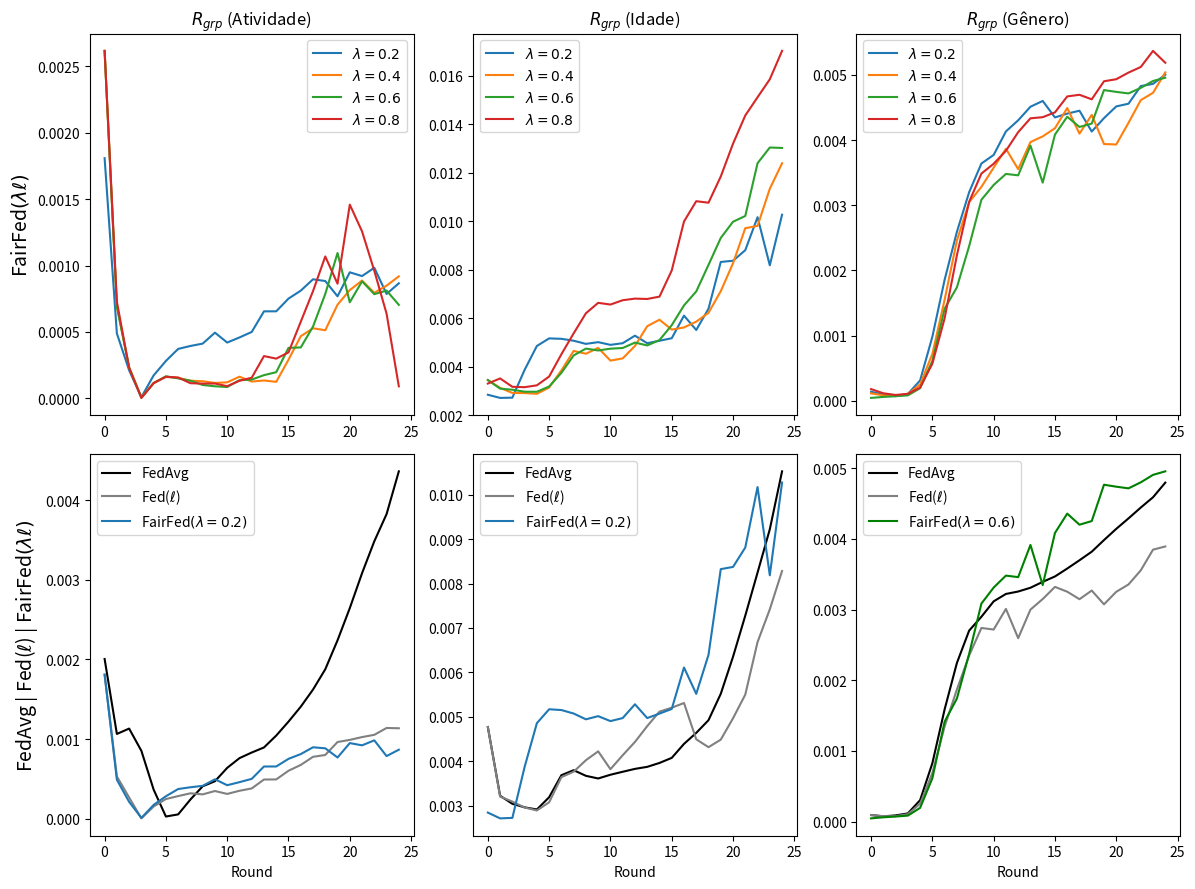

The script that saved this image:
import matplotlib.pyplot as plt

# --------------------------------------------------------------------------------------------
# ACTIVITY
# --------------------------------------------------------------------------------------------

# data_rgrp_activity_FedAvg = {
#     "Round": list(range(0, 25)),
#     "RgrpActivity": [
#         0.000981994, 0.000238225, 0.000504384, 0.000430394, 0.000188408, 3.596e-06, 
#         0.000134395, 0.000476567, 0.000709533, 0.000955670, 0.001092158, 0.001086757, 
#         0.001186913, 0.001348532, 0.001563960, 0.001856400, 0.002241598, 0.002600655, 
#         0.003121024, 0.003715837, 0.004516703, 0.005286370, 0.006090524, 0.006575472, 
#         0.007342683
#     ]
# }

# --------------------------------------------------------------------------------------------
# FedAvg

data_rgrp_activity_FedAvg_1 = {
    "Round": list(range(0, 25)),
    "RgrpActivity": [
        0.0020056085117348224, 0.0010934078191606523, 0.0011518715881847145, 
        0.0008344369230095891, 0.00036380726298601096, 2.69157436042312e-05, 
        4.948132876836802e-05, 0.0002525405344251418, 0.0004087616477740138, 
        0.00046672120561116743, 0.0006332084450256668, 0.0007641524086065209, 
        0.0008394269486392898, 0.0008948708408485808, 0.0010990414093426926, 
        0.0012700807360253694, 0.0014752621860821713, 0.001715875353568839, 
        0.001967008297623538, 0.0024050730909911068, 0.0028386165652858134, 
        0.0032561323436233573, 0.0036882825892106466, 0.003922725709248353, 
        0.004606074106841176
    ]
}

data_rgrp_activity_FedAvg_2 = {
    "Round": list(range(0, 25)),
    "RgrpActivity": [
        0.0020056085117348224, 0.0010348841042311999, 0.0011114787752578813,
        0.000869212986282398, 0.00036465839064571913, 2.645616738441024e-05,
        5.7531030605636706e-05, 0.00022860259085822363, 0.0004047174931269454,
        0.0004735123771588488, 0.0006430703466608351, 0.0007559971668935242,
        0.0008220837025859588, 0.0008941808504706283, 0.0009888056475757495,
        0.0011676110378495467, 0.0013372934390659848, 0.0015275292082251714,
        0.001786063152719224, 0.002075626316902646, 0.002450768775399799,
        0.0029111300111251447, 0.0032813596650136164, 0.0037286108098281024,
        0.004120163152921709
    ]
}

data_rgrp_activity_FedAvg = {
    "Round": list(range(0, 25)),
    "RgrpActivity": [
        sum(x) / 2 for x in zip(data_rgrp_activity_FedAvg_1["RgrpActivity"], data_rgrp_activity_FedAvg_2["RgrpActivity"])
    ]
}

# --------------------------------------------------------------------------------------------
# Fed(loss)

data_rgrp_activity_FedCustom_LossIndv_1 = {
    "Round": list(range(0, 25)),
    "RgrpActivity": [
        0.0018090796387086477, 0.0005306382815910877, 0.0002659629141543261, 
        3.5439844911070747e-06, 0.0001592213531557082, 0.0002446384531715168, 
        0.00028225992806190086, 0.000304543296719991, 0.00030454344835042027, 
        0.0003209160926167193, 0.0002855865766057121, 0.00033828801962712486, 
        0.00041109550784657197, 0.000499295422497143, 0.00048815154741731117, 
        0.0005466091903288201, 0.00077941147727032, 0.0007619485123885087, 
        0.0007678131311278115, 0.0008807884712856296, 0.0009556693527015732, 
        0.0009350123717860343, 0.0010477402446388527, 0.0011115779455133459, 
        0.0011443172932326976
    ]
}


data_rgrp_activity_FedCustom_LossIndv_2 = {
    "Round": list(range(0, 25)),
    "RgrpActivity": [
        0.0018090796387086477, 0.000530638170669586, 0.00026596582825245995,
        3.4799534605591047e-06, 0.0001577403183694924, 0.00023962153385733882,
        0.00028942218412793513, 0.00032298350851094016, 0.00029311659625803655,
        0.00038608753932386087, 0.0003289106741252955, 0.0003686007470078326,
        0.0004320555154177561, 0.0004685502938982793, 0.0005384879321317802,
        0.0006657311228997603, 0.0005777615869679257, 0.0007170396868023701,
        0.0007878505302764011, 0.001020141080863649, 0.0011380476936973319,
        0.0009203485732158062, 0.001154495160130356, 0.0011040944310545299,
        0.000986767895966674
    ]
}

data_rgrp_activity_FedCustom_LossIndv_3 = {
    "Round": list(range(0, 25)),
    "RgrpActivity": [
        0.0018090796387086477, 0.0005306381186361884, 0.00026596612776184355,
        3.7274850073899365e-06, 0.00014444228510170418, 0.00025711037585900734,
        0.0002846144415303101, 0.00032899579958091185, 0.0003372296674879656,
        0.00037578821336656227, 0.00036716829746581675, 0.0003804358226107401,
        0.00037017490053832357, 0.0004710948158234402, 0.0005728079162569228,
        0.0006268071257872751, 0.0005058812441490445, 0.0008308109665708623,
        0.0008321665349336972, 0.0010404324351831508, 0.0008232119699116685,
        0.0009760769551102155, 0.0011756029238556938, 0.0010240585518642928,
        0.0013437067786620318
    ]
}

data_rgrp_activity_FedCustom_LossIndv_4 = {
    "Round": list(range(0, 25)),
    "RgrpActivity": [
        0.0018090796387086477, 0.0005306382267138464, 0.0002659661698513227,
        3.5861252528914496e-06, 0.00014856008360378755, 0.0002439400988459978,
        0.0002831415504822665, 0.00032789298914458805, 0.00031620282606105335,
        0.0003465115317101492, 0.00027059111075003115, 0.00032100156365778496,
        0.0003187283979743759, 0.00047693148503866103, 0.00041834984329242725,
        0.0006360665497108648, 0.0007895887844980823, 0.0008001627497264327,
        0.0007127342905733174, 0.0009134408536231297, 0.0009859802580284294,
        0.0010045531651714586, 0.0007824088059155947, 0.0013398941480936013,
        0.0012302844860847964
    ]
}

data_rgrp_activity_FedCustom_LossIndv_5 = {
    "Round": list(range(0, 25)),
    "RgrpActivity": [
        0.0018090796387086477, 0.0005306382155905565, 0.0002659622425515142,
        3.6719116591665428e-06, 0.00014845621721121867, 0.00024737308758904957,
        0.00028800161582244184, 0.0003200678183712585, 0.00028126711747855453,
        0.0003361091596872111, 0.00029913516157063503, 0.0003395863100808167,
        0.0004295449401017004, 0.000495632734259379, 0.0005035207346604039,
        0.000532310258089712, 0.0006908126365395, 0.0007613467741384599,
        0.0009531798271683369, 0.0008938497822707865, 0.0010276260977459862,
        0.0011434823920718257, 0.0010321088542945716, 0.0011892151092307516,
        0.0011023535574292281
    ]
}

data_rgrp_activity_FedCustom_LossIndv_6 = {
    "Round": list(range(0, 25)),
    "RgrpActivity": [
        0.0018090796387086477, 0.0005306382620919037, 0.000265962692702753,
        3.5511487621867545e-06, 0.0001604431079862744, 0.00024684405971890535,
        0.0002736032507895894, 0.000306179557141853, 0.00029852618478422603,
        0.0003179809299686359, 0.00031275636107613397, 0.0003530312773124233,
        0.00031572791840290247, 0.0005385975108492063, 0.00043630608263584274,
        0.0006031122237601718, 0.0007058276437617755, 0.0007891091374108279,
        0.0007458937080194681, 0.0010264133227814332, 0.0010064223245568205,
        0.001169135018553761, 0.0011265799002626372, 0.0010659648650311682,
        0.0010054310657674117
    ]
}


data_rgrp_activity_FedCustom_LossIndv = {
    "Round": list(range(0, 25)),
    "RgrpActivity": [
        sum(x) / 6 for x in zip(data_rgrp_activity_FedCustom_LossIndv_1["RgrpActivity"], data_rgrp_activity_FedCustom_LossIndv_2["RgrpActivity"], data_rgrp_activity_FedCustom_LossIndv_3["RgrpActivity"], data_rgrp_activity_FedCustom_LossIndv_4["RgrpActivity"], data_rgrp_activity_FedCustom_LossIndv_5["RgrpActivity"], data_rgrp_activity_FedCustom_LossIndv_6["RgrpActivity"])
    ]
}

# --------------------------------------------------------------------------------------------
# FairFed(loss)

data_rgrp_activity_FedCustom_LossGroup_Activity_7g_lambda02_1 = {
    "Round": list(range(0, 25)),
    "RgrpActivity": [
        0.0018090796387086477, 0.0004886654694132647, 0.0002110130580882315,
        9.457086116548333e-06, 0.00017286643791913353, 0.00028167205642171827,
        0.00037223343427720016, 0.00039437140164593507, 0.00041218463333787315,
        0.0004947533606959854, 0.00042019690653830304, 0.00045843521357093967,
        0.0004999349572943118, 0.000655255988592851, 0.0006554939847092211,
        0.0007512621174349002, 0.0008110730498741446, 0.0008967175601738835,
        0.0008835974139725716, 0.0007684933888941868, 0.0009492794902193585,
        0.0009210343264555533, 0.0009836456403832826, 0.0007860844257752456,
        0.0008663327005116953
    ]
}


data_rgrp_activity_FedCustom_LossGroup_Activity_7g_lambda02_2 = {
    "Round": list(range(0, 25)),
    "RgrpActivity": [
        0.0018090796387086477, 0.0004886654694132647, 0.0002110130580882315,
        9.457086116548333e-06, 0.00017286643791913353, 0.00028167205642171827,
        0.00037223343427720016, 0.00039437140164593507, 0.00041218463333787315,
        0.0004947533606959854, 0.00042019690653830304, 0.00045843521357093967,
        0.0004999349572943118, 0.000655255988592851, 0.0006554939847092211,
        0.0007512621174349002, 0.0008110730498741446, 0.0008967175601738835,
        0.0008835974139725716, 0.0007684933888941868, 0.0009492794902193585,
        0.0009210343264555533, 0.0009836456403832826, 0.0007860844257752456,
        0.0008663327005116953
    ]
}


data_rgrp_activity_FedCustom_LossGroup_Activity_7g_lambda02 = {
    "Round": list(range(0, 25)),
    "RgrpActivity": [
        sum(x) / 2 for x in zip(data_rgrp_activity_FedCustom_LossGroup_Activity_7g_lambda02_1["RgrpActivity"], data_rgrp_activity_FedCustom_LossGroup_Activity_7g_lambda02_2["RgrpActivity"])
    ]
}


data_rgrp_activity_FedCustom_LossGroup_Activity_7g_lambda04_1 = {
    "Round": list(range(0, 25)),
    "RgrpActivity": [
        0.0026173396412436803, 0.0007119313750262701, 0.00023942830256246822,
        6.617750579928681e-06, 0.00013381547191330638, 0.00017859402131680226,
        0.00018736400884850933, 0.00014088063741878458, 0.0001481644860476796,
        0.00014158978225342703, 0.00010751354035121866, 0.00016061611674117053,
        0.00013860872791116206, 0.00016171656734548275, 0.00013478715906289356,
        0.00037214061285604556, 0.0006093585876372445, 0.0004378408530279971,
        0.000508197603798688, 0.0006960717539517385, 0.0009826428768076327,
        0.00104917819069545, 0.0008969200696567379, 0.0009038635246743315,
        0.0009878575318726297
    ]
}

data_rgrp_activity_FedCustom_LossGroup_Activity_7g_lambda04_2 = {
    "Round": list(range(0, 25)),
    "RgrpActivity": [
        0.0026173396412436803, 0.0006719484944341951, 0.00023119141439046083,
        5.376003610490416e-06, 9.995036112860775e-05, 0.00014348488638012464,
        0.000120997283068851, 0.0001242728549168774, 0.00010969173345966016,
        9.040725476212478e-05, 0.00013339437097569318, 0.00016531407529207852,
        0.00011391924510723616, 0.0001070265094736187, 0.0001133693634404525,
        0.0002100112680106862, 0.0003261463582507451, 0.000617532950507329,
        0.0005175022429849497, 0.0007150923666360415, 0.0006480467930025284,
        0.0007252868581122743, 0.0006922087403345299, 0.0007937115714518189,
        0.0008498477201215306
    ]
}

data_rgrp_activity_FedCustom_LossGroup_Activity_7g_lambda04 = {
    "Round": list(range(0, 25)),
    "RgrpActivity": [
        sum(x) / 2 for x in zip(data_rgrp_activity_FedCustom_LossGroup_Activity_7g_lambda04_1["RgrpActivity"], data_rgrp_activity_FedCustom_LossGroup_Activity_7g_lambda04_2["RgrpActivity"])
    ]
}


data_rgrp_activity_FedCustom_LossGroup_Activity_7g_lambda06_1 = {
    "Round": list(range(0, 25)),
    "RgrpActivity": [
        0.0026173396412436803, 0.0007024180103916327, 0.0002298971572277005,
        6.057228951301185e-06, 0.00011350773871568482, 0.00015955899404642752,
        0.00016305034921707584, 0.00011863910123840481, 8.885288902469152e-05,
        7.945927007050371e-05, 4.078116763350057e-05, 0.00014653701933740187,
        0.0001156753482636277, 0.0001625253836444285, 0.00020384499263813777,
        0.0004049992621450965, 0.0003946620972424403, 0.0005690089062083145,
        0.0008637505006285162, 0.001242948434077084, 0.0006384291217806322,
        0.0008120359316692304, 0.0006624725236523587, 0.0008009389951149625,
        0.0004739571506216195
    ]
}

data_rgrp_activity_FedCustom_LossGroup_Activity_7g_lambda06_2 = {
    "Round": list(range(0, 25)),
    "RgrpActivity": [
        0.0026173396084957718, 0.0006821223382509806, 0.00023157472293278204,
        3.325571375630258e-06, 0.0001150049200088338, 0.00017249601632518373,
        0.00013744462756744362, 0.00014711321715815424, 0.00011216278476237383,
        0.00010183232425992902, 0.0001299484092739293, 0.00012639635477967683,
        0.00016671576808034616, 0.00018670359795169578, 0.0001901196213736789,
        0.00035500804177207243, 0.00037179188316100603, 0.0005116755893416874,
        0.0007090870217740093, 0.0009462972420072476, 0.000808577074268958,
        0.0009503929719831088, 0.0009069394079440945, 0.0008226701046600632,
        0.0009346190162092386
    ]
}

data_rgrp_activity_FedCustom_LossGroup_Activity_7g_lambda06 = {
    "Round": list(range(0, 25)),
    "RgrpActivity": [
        sum(x) / 2 for x in zip(data_rgrp_activity_FedCustom_LossGroup_Activity_7g_lambda06_1["RgrpActivity"], data_rgrp_activity_FedCustom_LossGroup_Activity_7g_lambda06_2["RgrpActivity"])
    ]
}



data_rgrp_activity_FedCustom_LossGroup_Activity_7e_lambda08 = {
    "Round": list(range(0, 25)),
    "RgrpActivity": [
        0.0026173396084957718, 0.0007289919427945053, 0.0002285785657975835,
        3.07444291597642e-06, 0.00011424261148768688, 0.00016233469412564618,
        0.00015686403979093492, 0.00011382618365188006, 0.00011097691493619064,
        0.00011126373537080763, 9.161508021658503e-05, 0.00013205462431501128,
        0.00015536146493861622, 0.0003182719808724906, 0.0002990710583860867,
        0.000345864303628255, 0.0005768265523167268, 0.0008075312368038022,
        0.0010687565063331956, 0.0008634046843578361, 0.001459098165548792,
        0.0012575677932339503, 0.0009604404112183099, 0.0006381777592882693,
        9.027986990535902e-05
    ]
}

data_rgrp_activity_FedCustom_LossGroup_Activity_7f_lambda02 = {
    "Round": list(range(0, 25)),
    "RgrpActivity": [
        (0.0026173396412436803 + 0.0026173396412436803 + 0.0026173396412436803) / 3,
        (0.0006895277915164683 + 0.0006877097828401185 + 0.000664056367643047) / 3,
        (0.00030635105209949785 + 0.00029356213566873236 + 0.00027673914908272215) / 3,
        (3.7121195399216094e-06 + 4.934430748654827e-06 + 8.628737809668336e-06) / 3,
        (0.000143149506711899 + 0.00013573672036360635 + 0.00014807604889599204) / 3,
        (0.00019682560979916995 + 0.00021807282337168456 + 0.0002202852315521741) / 3,
        (0.000221739681703512 + 0.00028152033812961773 + 0.0002389109150209205) / 3,
        (0.00021671293198135687 + 0.00023047979695199608 + 0.0002052433305219378) / 3,
        (0.00016683300538591518 + 0.0001705359301058532 + 0.00016353842926763535) / 3,
        (0.0001810532523753752 + 0.00013786928557148225 + 0.00013798275333706946) / 3,
        (0.00014663212129928784 + 9.025121271609456e-05 + 0.00018100979829488534) / 3,
        (0.00020804551257863415 + 0.00017421055367635588 + 0.00016283327372490543) / 3,
        (0.0002126123139403402 + 0.0002446899165266833 + 0.0003269549180624915) / 3,
        (0.0002455662308714836 + 0.0001918779187487468 + 0.0003714921848545292) / 3,
        (0.00043870844080011375 + 0.0002611062987187626 + 0.0005877677728898916) / 3,
        (0.0005169417540083852 + 0.00038853397585428447 + 0.000635230322924306) / 3,
        (0.0006904730976808165 + 0.0004997699912622908 + 0.0007425496164182109) / 3,
        (0.0004343746239255601 + 0.0004223004384547735 + 0.000751093170474741) / 3,
        (0.0007569301201031102 + 0.0009773175711863375 + 0.000655455855966318) / 3,
        (0.0005720688516977796 + 0.0007074784971588851 + 0.0008434527655772388) / 3,
        (0.0009828731171287138 + 0.0012669365677882157 + 0.00015778735356931624) / 3,
        (0.0008501715239098215 + 0.0010899889643710711 + 4.296746638576545e-06) / 3,
        (0.001084567918741192 + 0.001459303731081832 + 8.850926953499521e-05) / 3,
        (0.0010667983843008519 + 0.0015150173114504585 + 1.2875715671081182e-05) / 3,
        (0.0006096073189798736 + 0.0012366666655837923 + 0.00011682742490580757) / 3
    ]
}

data_rgrp_activity_FedCustom_LossGroup_Activity_7f_lambda04 = {
    "Round": list(range(0, 25)),
    "RgrpActivity": [
        (0.0026173396412436803 + 0.0026173396412436803 + 0.0026173396412436803) / 3,
        (0.0007305281020845029 + 0.0007023100464631386 + 0.0007044221626196449) / 3,
        (0.00027867821608855154 + 0.0003099030307397377 + 0.00032473644703049563) / 3,
        (4.794210842659806e-06 + 2.9825776824296327e-06 + 7.627435720053962e-07) / 3,
        (0.0001464407014751616 + 0.0001434731568498981 + 0.0001083257702933393) / 3,
        (0.00019858903176039723 + 0.00021659140963566892 + 0.00018903921544367435) / 3,
        (0.0002488423368611092 + 0.0002525221310919155 + 0.0002401925638289656) / 3,
        (0.0002606131084584844 + 0.00025242915378915473 + 0.00024157627026572524) / 3,
        (0.0001496506583739119 + 0.00017148623111977644 + 0.00019166190787024307) / 3,
        (0.00011802924259298872 + 0.00015511077627774382 + 0.0001572004447325865) / 3,
        (0.0001459924362599018 + 0.00013881238201514262 + 9.701482432134782e-05) / 3,
        (0.0001892197335754953 + 0.00016096931233409818 + 0.00016228030360367906) / 3,
        (0.0002819480728589461 + 0.0002685794925943946 + 0.00019992580972226815) / 3,
        (0.0002367255297242112 + 0.0003382285991313001 + 0.00019156312038047204) / 3,
        (0.00035473119053017465 + 0.00034219267950146487 + 0.000317209094422841) / 3,
        (0.0003469886966932169 + 0.0005119400053396832 + 0.00034825180896559254) / 3,
        (0.0005407777802166211 + 0.000578320925492006 + 0.0002516098045699997) / 3,
        (0.0005237844162586346 + 0.0005244745000461833 + 0.0007997746208289428) / 3,
        (0.0007479147790734871 + 0.0006644840715972762 + 0.0006881647355559444) / 3,
        (0.0006442806424303566 + 0.0010300245886070527 + 0.0006112383822968494) / 3,
        (0.0010868806118734431 + 0.0012093789744518574 + 0.001475114894900879) / 3,
        (0.0012390702359880053 + 0.0011821791320477234 + 0.001496593204221382) / 3,
        (0.001069362730846128 + 0.0011105917366644603 + 0.0011629194459432221) / 3,
        (0.0012517501936776172 + 0.000784209198037691 + 0.0010269657772820975) / 3,
        (0.0010573831057860304 + 0.0007136612625707225 + 0.0010319704800557622) / 3
    ]
}

data_rgrp_activity_FedCustom_LossGroup_Activity_7f_lambda06 = {
    "Round": list(range(0, 25)),
    "RgrpActivity": [
        (0.0026173396412436803 + 0.0026173396412436803 + 0.0026173396412436803) / 3,
        (0.0007354506287846789 + 0.0007198991563387465 + 0.0007168450852283821) / 3,
        (0.00033368111495561117 + 0.00029776755355320593 + 0.00030939460576441926) / 3,
        (4.6773091216312086e-06 + 4.813550829869308e-06 + 3.3397523676318797e-06) / 3,
        (0.00010838600798194825 + 0.00014753558612569994 + 0.00010980966128946299) / 3,
        (0.00019182986658637516 + 0.000205055494355898 + 0.00016673028018072164) / 3,
        (0.00021767188245946827 + 0.0002260184562922116 + 0.00019926404713667745) / 3,
        (0.00022492905810612358 + 0.0002545744769387529 + 0.00019154455014711377) / 3,
        (0.0001532722127575862 + 0.0001840472326188702 + 0.00016205967328372124) / 3,
        (0.00017555379711801185 + 0.0001596204115052337 + 0.00012532154163418652) / 3,
        (0.00016120352797034608 + 0.00010770504082481652 + 9.172938071036021e-05) / 3,
        (0.00011386691409315212 + 0.0001464946116291648 + 0.00016893957432638116) / 3,
        (0.0002508329478385924 + 0.0003297326730759598 + 0.00016480145975325173) / 3,
        (0.00021675530544802143 + 0.00028336416200242073 + 0.00019031670667463596) / 3,
        (0.00028869970430748333 + 0.0004472654653053102 + 0.00040693666775329525) / 3,
        (0.00036995842362644174 + 0.0005534867257421199 + 0.00031216969008003944) / 3,
        (0.0005550114975068784 + 0.0004814075577398719 + 0.0005638704725545392) / 3,
        (0.0006031171967747863 + 0.0008465639351356116 + 0.0010794129622612358) / 3,
        (0.000797252374620249 + 0.0006597741955265989 + 0.0009029077043001321) / 3,
        (0.0007057335449354868 + 0.0005472736211529864 + 0.0010440487972009891) / 3,
        (0.0008219604581623323 + 4.349593657418393e-07 + 0.0015878628474747813) / 3,
        (0.0012083818217653568 + 1.3207484126837137e-05 + 0.001831755365154045) / 3,
        (0.0013626878949687077 + 1.9709916636711424e-05 + 0.0014629682453043632) / 3,
        (0.00026838846958366567 + 3.5073654760504813e-06 + 0.0012107288000535413) / 3,
        (0.0008595876485075843 + 1.9315911817009742e-05 + 0.0001771736232783079) / 3
    ]
}

data_rgrp_activity_FedCustom_LossGroup_Activity_7f_lambda08 = {
    "Round": list(range(0, 25)),
    "RgrpActivity": [
        (0.0026173396412436803 + 0.0026173396412436803 + 0.0026173396412436803) / 3,
        (0.0007158480538336987 + 0.0007478843392914852 + 0.0007512819311261262) / 3,
        (0.00033123865081845054 + 0.00035377326024890943 + 0.00033777785189129095) / 3,
        (3.087712804081583e-06 + 2.101764199043561e-06 + 2.2777858903549384e-06) / 3,
        (0.00012706694766671857 + 0.00010756079361902714 + 0.00011709806759343215) / 3,
        (0.00017724474885603183 + 0.00019645747682181918 + 0.0002124618102342412) / 3,
        (0.0002635019447445749 + 0.00021316660012564033 + 0.0002380429817278548) / 3,
        (0.0001986964367291834 + 0.0002224485369012822 + 0.00018944813980087855) / 3,
        (0.0001495466199047106 + 0.00018966922241810444 + 0.00016734343599881618) / 3,
        (0.00010157573821434411 + 0.00015831964348947023 + 0.00014209905341267445) / 3,
        (0.00011532767441368462 + 9.251332520898471e-05 + 0.00015673291406194525) / 3,
        (0.0001693207691532324 + 0.00013379020515377947 + 0.0001808344225425564) / 3,
        (0.00022925215466013249 + 0.0001243574192786015 + 0.00020411313821643232) / 3,
        (0.00020962823475283496 + 0.00019121937701710757 + 0.00033548463978577984) / 3,
        (0.00029008265468337413 + 0.0005148537188449143 + 0.0002730901882981992) / 3,
        (0.0004017590736490558 + 0.00043446295000233585 + 0.00040326935819526944) / 3,
        (0.0005984444490922704 + 0.0003592808152356443 + 0.0006721408665611797) / 3,
        (0.00041980621130415673 + 0.0002500704803610267 + 0.000667533937958106) / 3,
        (0.0005875329961681464 + 0.0006524769203210216 + 0.0003098536579885001) / 3,
        (0.0008612478398154447 + 0.00038505622683164585 + 0.0006752546575786726) / 3,
        (0.0010489672122209709 + 0.0003558082709288646 + 0.00021921733329383693) / 3,
        (0.0008745360663771212 + 0.00010040334404056793 + 4.557743666370548e-05) / 3,
        (0.0010570154157383954 + 1.268227521181686e-07 + 1.282486803390167e-05) / 3,
        (0.0014736490825080976 + 4.3364645149554245e-07 + 1.0376496702829228e-06) / 3,
        (0.0011074035510559535 + 3.107273591885654e-06 + 7.241677517860839e-06) / 3
    ]
}


# --------------------------------------------------------------------------------------------
# AGE
# --------------------------------------------------------------------------------------------

# data_rgrp_age_FedAvg = {
#     "Round": list(range(0, 25)),
#     "RgrpAge": [
#         0.003396680190163166, 0.003883012178654958, 0.0032389046429972, 0.0033415192432913977,
#         0.003622837286258953, 0.004139421103580343, 0.004522999975863927, 0.004788569180378254,
#         0.004456227536866096, 0.004230801833006068, 0.0039457243582087425, 0.003498848430346345,
#         0.003322188539265435, 0.0033420332522783544, 0.0036406929257304195, 0.003894552862944088,
#         0.004579852897645133, 0.005006362570400268, 0.005874461016865226, 0.006780175495069189,
#         0.00815280980914856, 0.00949522482741473, 0.010576392752614999, 0.01133786831348063,
#         0.01261870780876268
#     ]
# }

# --------------------------------------------------------------------------------------------
# FedAvg

data_rgrp_age_FedAvg_1 = {
    "Round": list(range(0, 25)),
    "RgrpAge": [
        0.004768184475686094, 0.003228974163980081, 0.0030418540268893493, 
        0.0029653237418920957, 0.002882069577729716, 0.003102122438441688, 
        0.0035552975652437973, 0.0037593624860953576, 0.003686429579593769, 
        0.0035443492184268808, 0.0037018072985101633, 0.003742528179311201, 
        0.003824002847082756, 0.003853287959697509, 0.004030296208885902, 
        0.004143848344023518, 0.004574511076540484, 0.0048827682860362225, 
        0.005191437895968807, 0.005865057145673781, 0.006884518009400651, 
        0.007879267165831195, 0.008855191338310147, 0.009633788807160001, 
        0.011210125218424785
    ]
}

data_rgrp_age_FedAvg_2 = {
    "Round": list(range(0, 25)),
    "RgrpAge": [
        0.004768184475686094, 0.0032123727280437804, 0.0030368685044391596,
        0.0029543341674081593, 0.002942012508863938, 0.0032734458461242725,
        0.00381172531105942, 0.0038335392945022632, 0.0036526332951068896,
        0.0036753595036530776, 0.0036859155440160554, 0.0037792310218417976,
        0.0038279665524772995, 0.003889956917638796, 0.0038888201913391727,
        0.004003205596041351, 0.004202066330950637, 0.004390686488539032,
        0.004652890348307236, 0.0051670384828664566, 0.00581626737634687,
        0.0066742711696244975, 0.007633412756154734, 0.008807456877333036,
        0.009840650429460973
    ]
}

data_rgrp_age_FedAvg = {
    "Round": list(range(0, 25)),
    "RgrpAge": [
        sum(x) / 2 for x in zip(data_rgrp_age_FedAvg_1["RgrpAge"], data_rgrp_age_FedAvg_2["RgrpAge"])
    ]
}

# --------------------------------------------------------------------------------------------
# Fed(loss)

data_rgrp_age_FedCustom_LossIndv_1 = {
    "Round": list(range(0, 25)),
    "RgrpAge": [
        0.004768184456461519, 0.0031672970776686726, 0.003105154934302961,
        0.0029188887189723566, 0.0028893281639026996, 0.003083520807559358,
        0.003613760604423866, 0.0037219779881450597, 0.0038758151425675375,
        0.004012663165779998, 0.003821607078354809, 0.0039824948965187235,
        0.00448628734255701, 0.004829500506739228, 0.005196305159368182,
        0.005085490848863085, 0.005423383433751247, 0.003654436586548387,
        0.0036451334853946837, 0.0041824889508924835, 0.004579993466869432,
        0.005242819058420235, 0.006542491783369205, 0.007451479099938369,
        0.008019411768428724
    ]
}

data_rgrp_age_FedCustom_LossIndv_2 = {
    "Round": list(range(0, 25)),
    "RgrpAge": [
        0.004768184475686094, 0.0032369656510374658, 0.003073613872234551, 
        0.002993585560984723, 0.0028896791397525178, 0.003063878848855307, 
        0.0036655159503574284, 0.003803409639649442, 0.004166950224674394, 
        0.004429049087192981, 0.0038158019145623947, 0.004283533444177312, 
        0.004378403444389683, 0.004747540129966614, 0.00503326117998393, 
        0.005320220517066652, 0.005195282834842872, 0.005329671088274306, 
        0.0049838791685078414, 0.004785910770881836, 0.005350819366112265, 
        0.005753004362610962, 0.006818579209898079, 0.00738505026233763, 
        0.008543732757027286
    ]
}

data_rgrp_age_FedCustom_LossIndv = {
    "Round": list(range(0, 25)),
    "RgrpAge": [
        sum(x) / 2 for x in zip(data_rgrp_age_FedCustom_LossIndv_1["RgrpAge"], data_rgrp_age_FedCustom_LossIndv_2["RgrpAge"])
    ]
}


# --------------------------------------------------------------------------------------------
# FairFed(loss)

data_rgrp_age_FedCustom_LossGroup_Age_7_lambda02_1 = {
    "Round": list(range(0, 25)),
    "RgrpAge": [
        0.0028421281971420134, 0.002720396711035268, 0.0027313184901487627,
        0.0038644435261799173, 0.004828130846510359, 0.005201171699699824,
        0.005132038558293284, 0.004939270170143466, 0.00487298562241361,
        0.0051450442674841656, 0.005088252843727793, 0.005223415110563992,
        0.005201725611103307, 0.005212710625263806, 0.004949688323149367,
        0.00559796893054462, 0.00601291521499541, 0.005701679422798332,
        0.006580023104250094, 0.009022113549238145, 0.008952139286750834,
        0.008826005353921937, 0.009868929857931348, 0.007934731896518072,
        0.010409528022355419
    ]
}

data_rgrp_age_FedCustom_LossGroup_Age_7_lambda02_2 = {
    "Round": list(range(0, 25)),
    "RgrpAge": [
        0.0028421281971420134, 0.002702903999413682, 0.0027136853131478297,
        0.0038775138292611233, 0.004881841767208244, 0.005136280063987879,
        0.005169150124396205, 0.005205246664850717, 0.005010189773435101,
        0.004881483895643266, 0.004715320853705412, 0.0047166076588304445,
        0.005359326372835388, 0.004727044059413041, 0.005191170985926611,
        0.004751684024793457, 0.006203942626967331, 0.00532916605390654,
        0.0062075431438162, 0.007625295756816937, 0.007793932839941115,
        0.008794046784566589, 0.010473487225734665, 0.008434813852010324,
        0.010136848784977174
    ]
}

data_rgrp_age_FedCustom_LossGroup_Age_7_lambda02 = {
    "Round": list(range(0, 25)),
    "RgrpAge": [
        sum(x) / 2 for x in zip(data_rgrp_age_FedCustom_LossGroup_Age_7_lambda02_1["RgrpAge"], data_rgrp_age_FedCustom_LossGroup_Age_7_lambda02_2["RgrpAge"])
    ]
}


data_rgrp_age_FedCustom_LossGroup_Age_7_lambda04 = {
    "Round": list(range(0, 25)),
    "RgrpAge": [
        (0.003168413379791265 + 0.0037215658204400514) / 2,
        (0.0030147516479327513 + 0.0032388359028648664) / 2,
        (0.002941961857917106 + 0.002893615583405513) / 2,
        (0.002971445965525084 + 0.0028504212248226806) / 2,
        (0.0029760621747167487 + 0.002786904989727229) / 2,
        (0.003140727192738228 + 0.0031406248445575275) / 2,
        (0.0037997221892191882 + 0.00389136440730723) / 2,
        (0.004630275066744664 + 0.004672278920752371) / 2,
        (0.005144592224164155 + 0.003926298417594364) / 2,
        (0.005121035144247792 + 0.00443238039682728) / 2,
        (0.005182141415927177 + 0.00332004147256641) / 2,
        (0.005134362637009131 + 0.003551918101217818) / 2,
        (0.005392487446062186 + 0.004320297409460194) / 2,
        (0.006178789842705573 + 0.005164461837478503) / 2,
        (0.006588380008481976 + 0.005289153228316286) / 2,
        (0.007247225380214829 + 0.003817169786080269) / 2,
        (0.008051633850944494 + 0.0031889231545568606) / 2,
        (0.008383216693696297 + 0.003336523035994162) / 2,
        (0.00873263114996837 + 0.003715550611838237) / 2,
        (0.009485596638526583 + 0.00474804104397739) / 2,
        (0.01084456584570087 + 0.005694261575131841) / 2,
        (0.012213965541884308 + 0.007221143081405425) / 2,
        (0.01172311403112763 + 0.007897956599030767) / 2,
        (0.013716601535211695 + 0.008972363989102044) / 2,
        (0.0158092546930361 + 0.008986624791074206) / 2
    ]
}

data_rgrp_age_FedCustom_LossGroup_Age_7_lambda06 = {
    "Round": list(range(0, 25)),
    "RgrpAge": [
        0.003451105327847381,
        0.0030940412239629307,
        0.0030503299417297585,
        0.0029680488418198287,
        0.002965555649644669,
        0.0031832296020911635,
        0.0037457209005327427,
        0.004465882369749216,
        0.00474683488927498,
        0.00466981035660252,
        0.004744157363321314,
        0.004771433841896245,
        0.004995171036961857,
        0.004877988214983323,
        0.005098130626598922,
        0.005713171086191944,
        0.0065284241436091685,
        0.007105963517923343,
        0.008202487987161356,
        0.009313382389888283,
        0.009983536784066577,
        0.010221459013708774,
        0.012397970678872433,
        0.013046950820995079,
        0.013029213583114109
    ]
}

data_rgrp_age_FedCustom_LossGroup_Age_7_lambda08 = {
    "Round": list(range(0, 25)),
    "RgrpAge": [
        (0.0037009630035501153 + 0.0029063360844792103) / 2,
        (0.0037282465439436576 + 0.003303037616832008) / 2,
        (0.0033156668372203747 + 0.003025568181488829) / 2,
        (0.003367944448165779 + 0.002941071202203211) / 2,
        (0.0035945063199462357 + 0.002867454613280606) / 2,
        (0.004468763216634155 + 0.0027197170585242423) / 2,
        (0.006105132387495951 + 0.0029239446408983807) / 2,
        (0.007494020100228954 + 0.003261396578845705) / 2,
        (0.00873113327652775 + 0.003679935081809587) / 2,
        (0.009514009537699165 + 0.0037573634824709067) / 2,
        (0.009001635662060388 + 0.0041291991934664365) / 2,
        (0.009012510609283996 + 0.004473832438617967) / 2,
        (0.009144604019112665 + 0.004475767160343891) / 2,
        (0.009191201641394486 + 0.004399294025115115) / 2,
        (0.009882533733229478 + 0.0039014034759091145) / 2,
        (0.011410020187372662 + 0.004529967883126486) / 2,
        (0.01461157403368262 + 0.005375340585182245) / 2,
        (0.017065233460256644 + 0.004597358075889053) / 2,
        (0.01624280648242563 + 0.005295236420681498) / 2,
        (0.017616568289163505 + 0.006082238776893621) / 2,
        (0.01989544564066248 + 0.0065134677224313415) / 2,
        (0.021831315574287916 + 0.006906974577482925) / 2,
        (0.02163269541899115 + 0.008609154445870312) / 2,
        (0.02256342980843812 + 0.009161259950193753) / 2,
        (0.02482004445863886 + 0.00925036729205006) / 2
    ]
}

# --------------------------------------------------------------------------------------------
# GENDER
# --------------------------------------------------------------------------------------------

# --------------------------------------------------------------------------------------------
# FedAvg

data_rgrp_gender_FedAvg_1 = {
    "Round": list(range(0, 25)),
    "RgrpGender": [
        9.261507223940439e-05, 7.1238637236127e-05, 8.756010362821421e-05, 
        0.00012311798996917004, 0.00031192686410862853, 0.0008369117002988727, 
        0.0015956057910456298, 0.002293409969391825, 0.0027191518774372374, 
        0.0029441970730336164, 0.0031740995599276083, 0.003271377217571092, 
        0.0033094737236547076, 0.003336095080421534, 0.0035052528309604896, 
        0.003528130673538528, 0.003665158303752719, 0.0037448658538299234, 
        0.00387833056339296, 0.0040939210226323495, 0.004248112080938556, 
        0.004380539339919491, 0.004520369303516303, 0.0046285720856616705, 
        0.004873327336501653
    ]
}

data_rgrp_gender_FedAvg_2 = {
    "Round": list(range(0, 25)),
    "RgrpGender": [
        9.261507223940439e-05, 7.809322838691432e-05, 8.753796322669868e-05,
        0.00010882271010324455, 0.00029503073485217266, 0.0008163554958193956,
        0.001581066831605572, 0.002195488378499744, 0.0026864720029375028,
        0.0028529051122217043, 0.003059447215025218, 0.003171534846622865,
        0.0032020801438430286, 0.0032817638329674004, 0.003279753747694803,
        0.003409523982648212, 0.003496429192001673, 0.0036512316582609523,
        0.0037602497334242387, 0.0038735123229496496, 0.004037090794563427,
        0.00420075382375399, 0.004367513517715081, 0.004550396062759308,
        0.004719678891350175
    ]
}

data_rgrp_gender_FedAvg = {
    "Round": list(range(0, 25)),
    "RgrpGender": [
        sum(x) / 2 for x in zip(data_rgrp_gender_FedAvg_1["RgrpGender"], data_rgrp_gender_FedAvg_2["RgrpGender"])
    ]
}

# --------------------------------------------------------------------------------------------
# Fed(loss)

data_rgrp_gender_FedCustom_LossIndv_1 = {
    "Round": list(range(0, 25)),
    "RgrpGender": [
        9.261507745616578e-05, 7.309295889847452e-05, 7.613668704590148e-05, 
        0.00010108079879102928, 0.0002495715823096462, 0.0006907992999923265, 
        0.001373860737855709, 0.002024299181256144, 0.0024531095723783515, 
        0.0027922521728728582, 0.0029443637018709413, 0.0031140841479593744, 
        0.0027197391436111916, 0.0029801357745898667, 0.0032902686279251935, 
        0.0034518533775638, 0.0033437363763937017, 0.002971705359529564, 
        0.003260776955108815, 0.0031835483542262295, 0.0033288854145555567, 
        0.003356795360553221, 0.0036055608940749376, 0.003838279048553779, 
        0.0036650364836904683
    ]
}

data_rgrp_gender_FedCustom_LossIndv_2 = {
    "Round": list(range(0, 25)),
    "RgrpGender": [
        9.261507223940439e-05, 8.102075146044462e-05, 7.838884634189434e-05, 
        0.00010871961607049601, 0.00025667373755519044, 0.0006844692866300377, 
        0.0013199064907940185, 0.0017119185857911367, 0.0022482583508497515, 
        0.002687426984931258, 0.0024908472186476937, 0.002905848372928367, 
        0.00247210417561398, 0.003018898325760544, 0.0030083241480575724, 
        0.0031903633480727524, 0.0031627975658840377, 0.003322392430828633, 
        0.0032780019901132735, 0.0029654261134284556, 0.0031746691370497203, 
        0.0033546609042092524, 0.003505112483487953, 0.0038580246931280014, 
        0.004121519188003152
    ]
}

data_rgrp_gender_FedCustom_LossIndv = {
    "Round": list(range(0, 25)),
    "RgrpGender": [
        sum(x) / 2 for x in zip(data_rgrp_gender_FedCustom_LossIndv_1["RgrpGender"], data_rgrp_gender_FedCustom_LossIndv_2["RgrpGender"])
    ]
}


# --------------------------------------------------------------------------------------------
# FairFed(loss)

data_rgrp_gender_FedCustom_LossGroup_Gender_7_lambda02 = {
    "Round": list(range(0, 25)),
    "RgrpGender": [
        0.00014058633285625165,
        9.588349667859935e-05,
        7.253960070762994e-05,
        0.00010638886019030204,
        0.00031357292703367706,
        0.0009846540163430026,
        0.001857719878998979,
        0.002592375024192983,
        0.0032006842284949947,
        0.0036404439459169755,
        0.003772288934807712,
        0.0041328737432930985,
        0.0043033478583241625,
        0.004511306588106168,
        0.004600165537418188,
        0.004347325571449853,
        0.004405972132497441,
        0.004450291240148486,
        0.004130835781906827,
        0.004336362488723556,
        0.004516486527817651,
        0.004557916441881304,
        0.004827846332758781,
        0.004862105070044568,
        0.005002937424795662
    ]
}

data_rgrp_gender_FedCustom_LossGroup_Gender_7_lambda04 = {
    "Round": list(range(0, 25)),
    "RgrpGender": [
        (0.00019597845641527756 + 1.6341177629267342e-05 + 0.0001346265347503083) / 3,
        (0.0001000246928930245 + 0.00011543606695511898 + 4.2478047408897794e-05) / 3,
        (7.570854826071312e-05 + 8.460064585225458e-05 + 6.959117282094175e-05) / 3,
        (9.58903564490887e-05 + 0.00010795357288375743 + 0.00011441038719490863) / 3,
        (0.0001722740268479545 + 0.00028364271236462765 + 0.00030152865324400665) / 3,
        (0.00044945785016450087 + 0.0008995932733708572 + 0.0008146993589830614) / 3,
        (0.0011499043053409986 + 0.001885510230258431 + 0.0016204355113556925) / 3,
        (0.0020105898273853054 + 0.002860012384974395 + 0.002508867057765294) / 3,
        (0.0026626193158302016 + 0.003488063516247087 + 0.002991889157748127) / 3,
        (0.0029925572956985684 + 0.004152922802346774 + 0.0027017665503824015) / 3,
        (0.0030969002877322045 + 0.00439704666473235 + 0.003237913871651777) / 3,
        (0.0034195021940939493 + 0.004641009974248875 + 0.003538392017755608) / 3,
        (0.002410645468360486 + 0.004820645618357691 + 0.0034289243654882506) / 3,
        (0.0031184956475998316 + 0.005047661292732959 + 0.0037412560063381593) / 3,
        (0.003390156361889465 + 0.004997562887754181 + 0.0037815554884232504) / 3,
        (0.0036878527356788027 + 0.0050659189416930005 + 0.003790362092520302) / 3,
        (0.004239123504493911 + 0.005160696873580169 + 0.004074668299490729) / 3,
        (0.004307961159040519 + 0.005021356003650039 + 0.00296661341377519) / 3,
        (0.004608838532120567 + 0.005073863026104937 + 0.0034764960176425887) / 3,
        (0.0028926002627397947 + 0.005097191261355701 + 0.003828429146691753) / 3,
        (0.002603154414736112 + 0.005165652704350818 + 0.004027841496436293) / 3,
        (0.00310421928360148 + 0.005265487511532753 + 0.0044249787656061145) / 3,
        (0.003868693365561571 + 0.005576086467845091 + 0.004391405072058504) / 3,
        (0.003809685306577243 + 0.00586017052832756 + 0.004506689890539508) / 3,
        (0.004338862226578644 + 0.005825008829299665 + 0.004951018648866373) / 3
    ]
}


data_rgrp_gender_FedCustom_LossGroup_Gender_7_lambda06 = {
    "Round": list(range(0, 25)),
    "RgrpGender": [
        4.571716491173854e-05,
        6.112005609497126e-05,
        7.179088932118782e-05,
        8.465660252955575e-05,
        0.00019455271449420001,
        0.0006134202044572653,
        0.0014147578952333592,
        0.0017411694497472176,
        0.002373903119951733,
        0.003085106649005475,
        0.00331175053552732,
        0.0034810143312304156,
        0.0034592859653552214,
        0.003914805753903185,
        0.003347186718473182,
        0.004084395895824454,
        0.004358085965039907,
        0.004201274300194421,
        0.004252636480321586,
        0.004767044251536263,
        0.004739189085571734,
        0.004715683877186797,
        0.00480072269246991,
        0.004906560404806145,
        0.004956333180949276
    ]
}

data_rgrp_gender_FedCustom_LossGroup_Gender_5_lambda08 = {
    "Round": list(range(0, 25)),
    "RgrpGender": [
        0.00018108920246030118,
        0.00011653626835982814,
        9.104550135993761e-05,
        0.00010850598477471665,
        0.00020433840432419208,
        0.0005709846027879857,
        0.001267614232811094,
        0.0022328089392039626,
        0.0030534251833309383,
        0.003485991971465985,
        0.003636986022798684,
        0.0038355450672285835,
        0.004121513820882061,
        0.004334062573125132,
        0.004351061165381517,
        0.004425035638803476,
        0.004669312365791415,
        0.004694733482868916,
        0.004625203853817848,
        0.004902155995169172,
        0.004933270849280415,
        0.005035537897085019,
        0.005120865364542341,
        0.0053679828472150744,
        0.005186087057468919
    ]
}

# --------------------------------------------------------------------------------------------


import matplotlib.pyplot as plt

# Criação da figura e dos subplots
fig, ((ax1, ax2, ax3), (ax4, ax5, ax6)) = plt.subplots(2, 3, figsize=(12, 9))

# Subplot 1
ax1.plot(data_rgrp_activity_FedCustom_LossGroup_Activity_7g_lambda02["Round"], data_rgrp_activity_FedCustom_LossGroup_Activity_7g_lambda02["RgrpActivity"], label=r"$\lambda = 0.2$", linestyle='-')
ax1.plot(data_rgrp_activity_FedCustom_LossGroup_Activity_7g_lambda04["Round"], data_rgrp_activity_FedCustom_LossGroup_Activity_7g_lambda04["RgrpActivity"], label=r"$\lambda = 0.4$", linestyle='-')
ax1.plot(data_rgrp_activity_FedCustom_LossGroup_Activity_7g_lambda06["Round"], data_rgrp_activity_FedCustom_LossGroup_Activity_7g_lambda06["RgrpActivity"], label=r"$\lambda = 0.6$", linestyle='-')
ax1.plot(data_rgrp_activity_FedCustom_LossGroup_Activity_7e_lambda08["Round"], data_rgrp_activity_FedCustom_LossGroup_Activity_7e_lambda08["RgrpActivity"], label=r"$\lambda = 0.8$", linestyle='-')

# ax1.set_xlabel("Round")
ax1.set_ylabel(r"FairFed$(\lambda\ell)$", fontsize=14)


ax1.set_title(r"$R_{grp}$ (Atividade)")
ax1.legend()
# ax1.grid(True)

# Subplot 2
ax2.plot(data_rgrp_age_FedCustom_LossGroup_Age_7_lambda02["Round"], data_rgrp_age_FedCustom_LossGroup_Age_7_lambda02["RgrpAge"], label=r"$\lambda = 0.2$", linestyle='-')
ax2.plot(data_rgrp_age_FedCustom_LossGroup_Age_7_lambda04["Round"], data_rgrp_age_FedCustom_LossGroup_Age_7_lambda04["RgrpAge"], label=r"$\lambda = 0.4$", linestyle='-')
ax2.plot(data_rgrp_age_FedCustom_LossGroup_Age_7_lambda06["Round"], data_rgrp_age_FedCustom_LossGroup_Age_7_lambda06["RgrpAge"], label=r"$\lambda = 0.6$", linestyle='-')
ax2.plot(data_rgrp_age_FedCustom_LossGroup_Age_7_lambda08["Round"], data_rgrp_age_FedCustom_LossGroup_Age_7_lambda08["RgrpAge"], label=r"$\lambda = 0.8$", linestyle='-')

# ax2.set_xlabel("Round")
# ax2.set_ylabel(r"$R_{grp} Idade$")
ax2.set_title(r"$R_{grp}$ (Idade)")
ax2.legend()
# ax2.grid(True)


# Subplot 3
ax3.plot(data_rgrp_gender_FedCustom_LossGroup_Gender_7_lambda02["Round"], data_rgrp_gender_FedCustom_LossGroup_Gender_7_lambda02["RgrpGender"], label=r"$\lambda = 0.2$", linestyle='-')
ax3.plot(data_rgrp_gender_FedCustom_LossGroup_Gender_7_lambda04["Round"], data_rgrp_gender_FedCustom_LossGroup_Gender_7_lambda04["RgrpGender"], label=r"$\lambda = 0.4$", linestyle='-')
ax3.plot(data_rgrp_gender_FedCustom_LossGroup_Gender_7_lambda06["Round"], data_rgrp_gender_FedCustom_LossGroup_Gender_7_lambda06["RgrpGender"], label=r"$\lambda = 0.6$", linestyle='-')
ax3.plot(data_rgrp_gender_FedCustom_LossGroup_Gender_5_lambda08["Round"], data_rgrp_gender_FedCustom_LossGroup_Gender_5_lambda08["RgrpGender"], label=r"$\lambda = 0.8$", linestyle='-')

# ax3.set_xlabel("Round")
# ax3.set_ylabel(r"$R_{grp} Gênero$")
ax3.set_title(r"$R_{grp}$ (Gênero)")
ax3.legend()
# ax3.grid(True)


# Subplot 4
ax4.plot(data_rgrp_activity_FedAvg["Round"], data_rgrp_activity_FedAvg["RgrpActivity"], label=r"FedAvg", linestyle='-', color = 'black')
ax4.plot(data_rgrp_activity_FedCustom_LossIndv["Round"], data_rgrp_activity_FedCustom_LossIndv["RgrpActivity"], label=r"Fed($\ell$)", linestyle='-', color = 'gray')
ax4.plot(data_rgrp_activity_FedCustom_LossGroup_Activity_7g_lambda02["Round"], data_rgrp_activity_FedCustom_LossGroup_Activity_7g_lambda02["RgrpActivity"], label=r"FairFed$(\lambda=0.2)$", linestyle='-')

ax4.set_xlabel("Round")
ax4.set_ylabel(r"FedAvg | Fed($\ell$) | FairFed$(\lambda\ell)$", fontsize=14)

# ax4.set_title(r"$R_{grp}$ Atividade")
ax4.legend()
# ax4.grid(True)


# Subplot 5
ax5.plot(data_rgrp_age_FedAvg["Round"], data_rgrp_age_FedAvg["RgrpAge"], label=r"FedAvg", linestyle='-', color = 'black')
ax5.plot(data_rgrp_age_FedCustom_LossIndv["Round"], data_rgrp_age_FedCustom_LossIndv["RgrpAge"], label=r"Fed($\ell$)", linestyle='-', color = 'gray')
ax5.plot(data_rgrp_age_FedCustom_LossGroup_Age_7_lambda02["Round"], data_rgrp_age_FedCustom_LossGroup_Age_7_lambda02["RgrpAge"], label=r"FairFed$(\lambda=0.2)$", linestyle='-')

ax5.set_xlabel("Round")
# ax5.set_ylabel(r"$R_{grp} Idade$")
# ax5.set_title(r"$R_{grp}$ Idade")
ax5.legend()
# ax5.grid(True)

# Subplot 6
ax6.plot(data_rgrp_gender_FedAvg["Round"], data_rgrp_gender_FedAvg["RgrpGender"], label=r"FedAvg", linestyle='-', color = 'black')
ax6.plot(data_rgrp_gender_FedCustom_LossIndv["Round"], data_rgrp_gender_FedCustom_LossIndv["RgrpGender"], label=r"Fed($\ell$)", linestyle='-', color = 'gray')
ax6.plot(data_rgrp_gender_FedCustom_LossGroup_Gender_7_lambda06["Round"], data_rgrp_gender_FedCustom_LossGroup_Gender_7_lambda06["RgrpGender"], label=r"FairFed$(\lambda=0.6)$", linestyle='-', color = 'green')

ax6.set_xlabel("Round")
# ax6.set_ylabel(r"$R_{grp} Gênero$")
# ax6.set_title(r"$R_{grp}$ Gênero")
ax6.legend()
# ax6.grid(True)

plt.subplots_adjust(hspace=0.8, wspace=0.5)

# Ajustar espaçamento entre subplots
plt.tight_layout()
plt.show()
